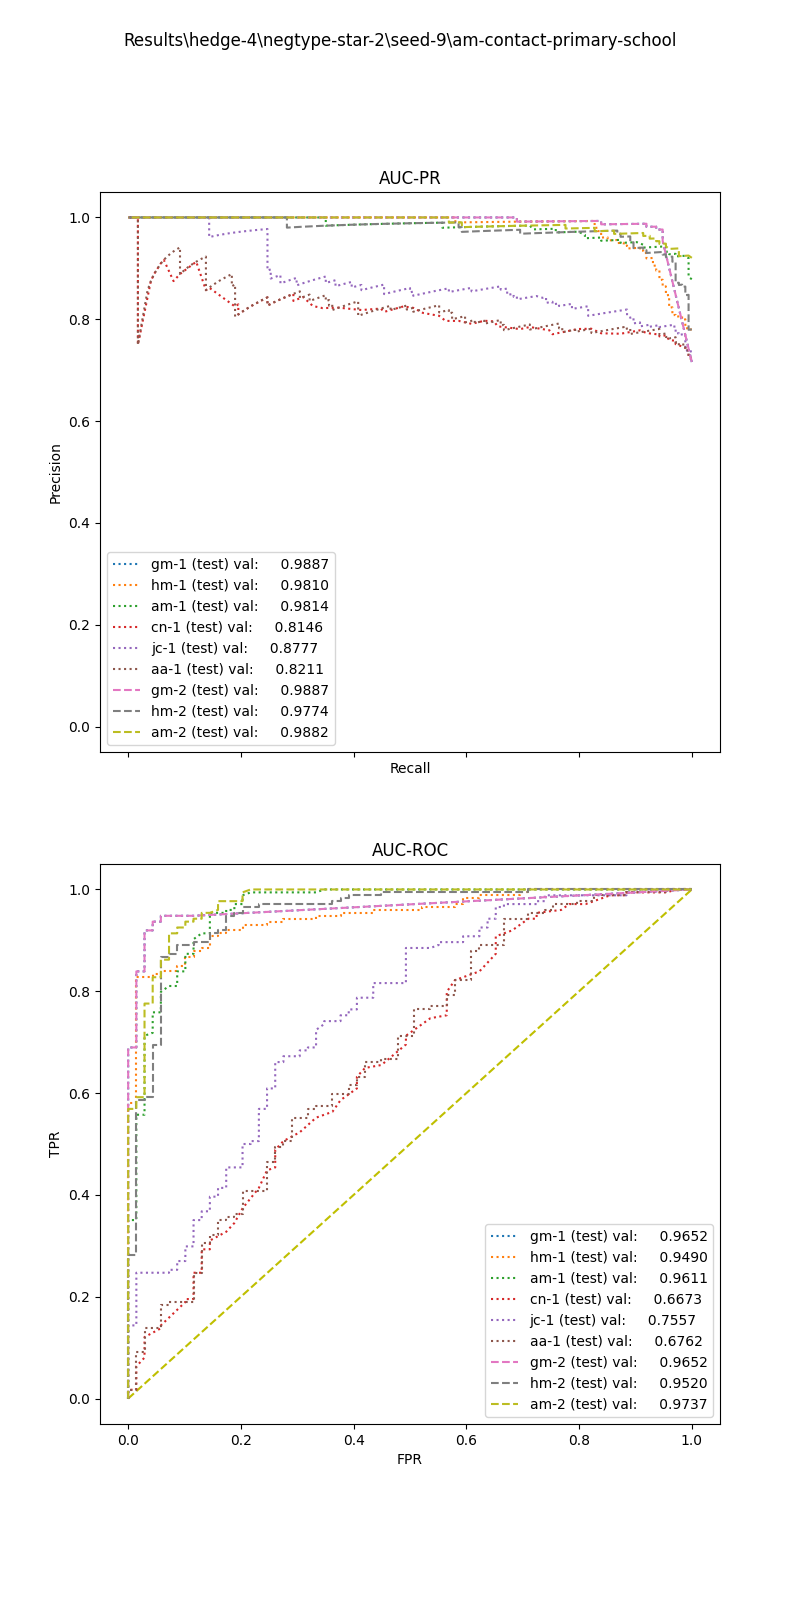

Data behind this chart, as committed beside it:
, input_dim1, pred_dim1, input_dim2, pred_dim2, input_dim3, pred_dim3, label
0, 6.711, 1.0, 0.0, 1.0, , , 1.0
1, 5.134, 1.0, 12.75, 1.0, , , 1.0
2, 11.85, 1.0, 6.0, 1.0, , , 1.0
3, 7.747, 1.0, 0.75, 1.0, , , 1.0
4, 17.53, 1.0, 1.75, 1.0, , , 1.0
5, 5.191, 1.0, 2.75, 1.0, , , 1.0
6, 7.432, 1.0, 0.75, 1.0, , , 1.0
7, 7.129, 1.0, 1.0, 1.0, , , 1.0
8, 8.154, 1.0, 0.75, 1.0, , , 1.0
9, 14.53, 1.0, 9.0, 1.0, , , 1.0
10, 12.35, 1.0, 1.75, 1.0, , , 1.0
11, 17.27, 1.0, 8.5, 1.0, , , 1.0
12, 15.18, 1.0, 6.0, 1.0, , , 1.0
13, 10.08, 1.0, 0.0, 0.0, , , 1.0
14, 6.491, 1.0, 0.25, 0.0, , , 1.0
15, 20.08, 1.0, 2.5, 1.0, , , 1.0
16, 12.4, 1.0, 0.0, 1.0, , , 1.0
17, 6.492, 1.0, 0.5, 1.0, , , 1.0
18, 12.43, 1.0, 15.0, 1.0, , , 1.0
19, 10.97, 1.0, 4.75, 1.0, , , 1.0
20, 8.694, 1.0, 7.5, 1.0, , , 1.0
21, 8.739, 1.0, 4.75, 1.0, , , 1.0
22, 18.01, 1.0, 1.5, 1.0, , , 1.0
23, 9.053, 1.0, 0.5, 1.0, , , 1.0
24, 18.01, 1.0, 7.0, 1.0, , , 1.0
25, 7.702, 1.0, 0.25, 0.0, , , 1.0
26, 11.67, 1.0, 0.75, 1.0, , , 1.0
27, 11.43, 1.0, 0.0, 1.0, , , 1.0
28, 9.361, 1.0, 0.25, 0.0, , , 1.0
29, 6.111, 1.0, 0.0, 1.0, , , 1.0
30, 5.833, 1.0, 17.25, 1.0, , , 1.0
31, 7.202, 1.0, 1.25, 1.0, , , 1.0
32, 10.6, 1.0, 2.0, 1.0, , , 1.0
33, 6.208, 1.0, 1.0, 1.0, , , 1.0
34, 11.45, 1.0, 0.25, 0.0, , , 1.0
35, 6.097, 1.0, 0.0, 0.0, , , 1.0
36, 12.78, 1.0, 15.75, 1.0, , , 1.0
37, 12.76, 1.0, 8.25, 1.0, , , 1.0
38, 15.86, 1.0, 0.75, 1.0, , , 1.0
39, 14.76, 1.0, 0.25, 1.0, , , 1.0
40, 10.93, 1.0, 0.25, 1.0, , , 1.0
41, 6.195, 1.0, 12.75, 1.0, , , 1.0
42, 6.12, 1.0, 1.25, 1.0, , , 1.0
43, 9.934, 1.0, 0.5, 1.0, , , 1.0
44, 4.237, 1.0, 0.0, 0.0, , , 1.0
45, 17.07, 1.0, 1.0, 1.0, , , 1.0
46, 5.39, 1.0, 0.75, 1.0, , , 1.0
47, 13.97, 1.0, 3.0, 1.0, , , 1.0
48, 11.32, 1.0, 3.5, 1.0, , , 1.0
49, 17.97, 1.0, 2.0, 1.0, , , 1.0
50, 7.869, 1.0, 2.0, 1.0, , , 1.0
51, 6.715, 1.0, 0.75, 1.0, , , 1.0
52, 9.518, 1.0, 4.0, 1.0, , , 1.0
53, 15.9, 1.0, 4.0, 1.0, , , 1.0
54, 16.14, 1.0, 0.5, 1.0, , , 1.0
55, 6.785, 1.0, 0.75, 1.0, , , 1.0
56, 15.7, 1.0, 5.75, 1.0, , , 1.0
57, 13.23, 1.0, 6.0, 1.0, , , 1.0
58, 14.32, 1.0, 1.0, 1.0, , , 1.0
59, 15.41, 1.0, 1.75, 1.0, , , 1.0
... 183 more rows
